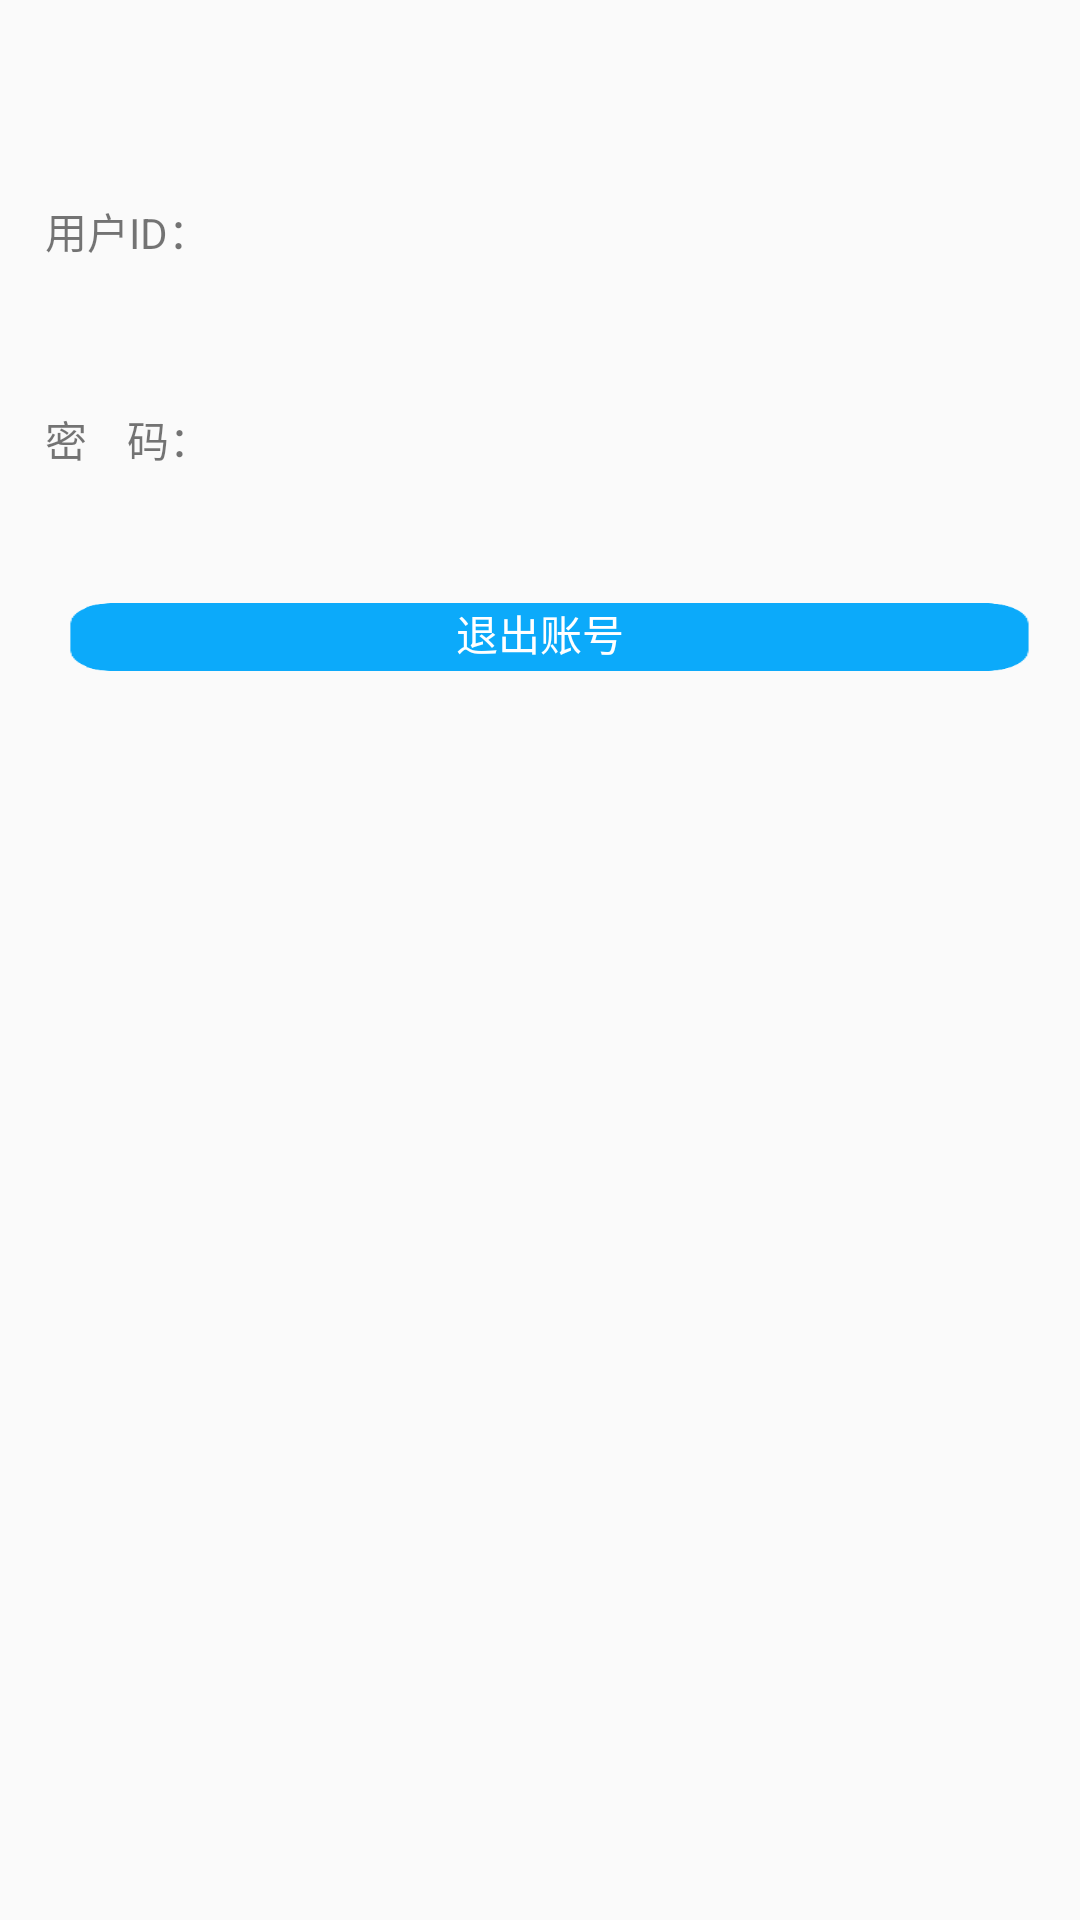

The Android layout XML behind this screen, and the referenced resources:
<!-- AndroidManifest.xml: application theme Theme.AppCompat.Light.NoActionBar -->
<!-- res/layout/activity_logout.xml -->
<?xml version="1.0" encoding="utf-8"?>
<LinearLayout xmlns:android="http://schemas.android.com/apk/res/android"
    android:layout_width="match_parent"
    android:layout_height="match_parent"
    android:orientation="vertical">

    <FrameLayout
        android:id="@+id/o_fl_wdyw"
        android:layout_width="match_parent"
        android:layout_height="50dp"
        android:layout_marginTop="10dp"
        android:background="@color/bg_color"
        android:visibility="gone">

        <ImageView
            android:id="@+id/imageView1"
            android:layout_width="48dp"
            android:layout_height="match_parent"
            android:layout_gravity="left"
            android:src="@drawable/frist1" />

        <TextView
            android:id="@+id/o_tv_wdyw"
            android:layout_width="260dp"
            android:layout_height="match_parent"
            android:layout_gravity="right"
            android:paddingTop="13dp"
            android:text="Web配置"
            android:textSize="20dp" />
    </FrameLayout>

    <LinearLayout
        style="@style/InputBoxStyle"
        android:layout_width="match_parent"
        android:layout_height="wrap_content"
        android:layout_marginLeft="10dp"
        android:layout_marginTop="60dp"
        android:layout_marginRight="10dp">

        <TextView
            android:id="@+id/textView2"
            android:layout_width="wrap_content"
            android:layout_height="wrap_content"
            android:text="用户ID：" />

        <EditText
            style="@style/EditTextStyle"
            android:id="@+id/a_ed_name"
            android:layout_width="wrap_content"
            android:layout_height="wrap_content"
            android:layout_weight="0.57"
            android:ems="10"
            android:hint=""
            android:singleLine="true">
        </EditText>
    </LinearLayout>

    <LinearLayout
        style="@style/InputBoxStyle"
        android:layout_width="match_parent"
        android:layout_height="wrap_content"
        android:layout_marginLeft="10dp"
        android:layout_marginTop="30dp"
        android:layout_marginRight="10dp">

        <TextView
            android:id="@+id/textView4"
            android:layout_width="wrap_content"
            android:layout_height="wrap_content"
            android:text="密    码：" />

        <EditText
            style="@style/EditTextStyle"
            android:id="@+id/a_ed_pw"
            android:layout_width="wrap_content"
            android:layout_height="wrap_content"
            android:layout_weight="1"
            android:ems="10"
            android:hint=""
            android:inputType="textPassword"
            android:singleLine="true" />
    </LinearLayout>

    <FrameLayout
        android:id="@+id/o_fl_wdyw1"
        android:layout_width="match_parent"
        android:layout_height="wrap_content"
        android:layout_marginTop="25dp"
        android:layout_marginRight="5dp"
        android:layout_marginLeft="5dp">

        <Button
            android:id="@+id/bt_login"
            android:layout_width="match_parent"
            android:layout_height="35dp"
            android:layout_weight="1"
            android:background="@drawable/blue_button"
            android:text="退出账号"
            android:textColor="#ffffff" />
    </FrameLayout>

</LinearLayout>
<!-- resources referenced by this layout -->
<resources>
  <color name="bg_color">#EDEDED</color>
  <!-- drawable blue_button: png bitmap (drawable-hdpi, 4672 bytes) -->
  <!-- drawable frist1: png bitmap (drawable-hdpi, 807 bytes) -->
  <style name="EditTextStyle">
          <item name="android:layout_marginTop">5dp</item>
          <item name="android:layout_marginRight">10dp</item>
          <item name="android:layout_marginBottom">5dp</item>
          <item name="android:layout_marginLeft">10dp</item>
          <item name="android:background">@null</item>
      </style>
  <style name="InputBoxStyle">
          <item name="android:layout_centerHorizontal">true</item>
          <item name="android:layout_marginLeft">18dp</item>
          <item name="android:layout_marginRight">18dp</item>
          <item name="android:layout_marginBottom">5dp</item>
          <item name="android:paddingLeft">5dp</item>
          <item name="android:paddingRight">5dp</item>
          <item name="android:background">@drawable/border_input_box</item>
          <item name="android:gravity">center</item>
          <item name="android:orientation">horizontal</item>
      </style>
</resources>
